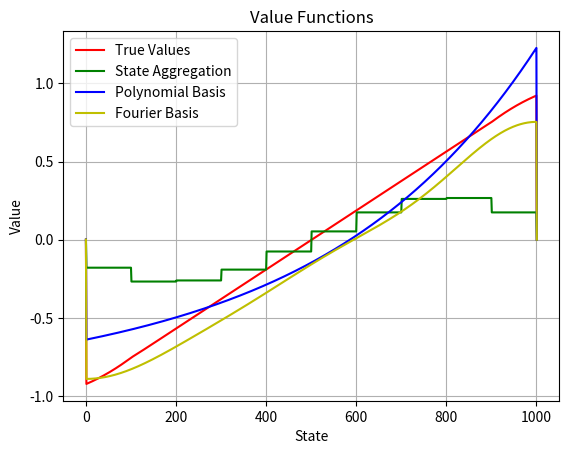

Generate this figure with matplotlib:
import numpy as np
import matplotlib.pyplot as plt
rng = np.random.default_rng()

starting_state = 500
losing_state = 0
winning_state = 1001

def main():
    v_true = dp()
    v_sa = state_aggregation(max_episodes=5000)
    v_pb = polynomial_basis(max_episodes=5000)
    v_fb = fourier_basis(max_episodes=5000)
    
    fig, ax = plt.subplots()
    ax.plot(range(len(v_true)), v_true, color='r', label='True Values')
    ax.plot(range(len(v_sa)), v_sa, color='g', label='State Aggregation')
    ax.plot(range(len(v_pb)), v_pb, color='b', label='Polynomial Basis')
    ax.plot(range(len(v_fb)), v_fb, color='y', label='Fourier Basis')

    ax.set(xlabel='State', ylabel='Value', title='Value Functions')
    ax.grid()
    plt.legend()
    plt.show()

class Episode:
    def __init__(self):
        s = starting_state
        self.state_history = [s]
        self.reward_history = [None]
        
        while not (s == losing_state or s == winning_state):
            s_prime, reward = transition(s)
            self.state_history.append(s_prime)
            self.reward_history.append(reward)
            s = s_prime
            
    def state_at(self, t):
        if 0 <= t < len(self.state_history): return self.state_history[t]
        else: return None
        
    def reward_at(self, t):
        if 0 <= t < len(self.reward_history): return self.reward_history[t]
        else: return None
    
    
def dp():
    values = np.zeros(1002)
    
    while True:
        old_values = values.copy()
        for s in range(1,1001):
            expected_value = 0
            for s_prime in range(s-100, s+100+1):
                if s_prime == s: continue
                if s_prime < losing_state: s_prime = losing_state
                elif s_prime > winning_state: s_prime = winning_state
                reward = 0
                if s_prime == winning_state: reward = 1
                elif s_prime == losing_state: reward = -1
                expected_value += 1/200*(reward+values[s_prime])
            values[s] = expected_value
        
        if np.linalg.norm(old_values-values) < 0.001:
            break
    
    return values

def state_aggregation(max_episodes=5000):
    w = np.zeros(10)
    discount = 1
    alpha = 2e-5
    
    for i in range(max_episodes):
        epi = Episode()
        g_t = 0
        old_w = w.copy()
        for t in reversed(range(len(epi.state_history)-1)):
            s_t = epi.state_at(t)
            group_index = (s_t-1)//100
            g_t = epi.reward_at(t+1) + discount*g_t
            estimate = w[group_index]
            grad = np.zeros(10)
            grad[group_index] = 1
            w = w + alpha*(g_t-estimate)*grad
            
        if i%1000 == 0: print(f'{i=} {w}')
        if np.linalg.norm(old_w-w) < 0.000001:
            break
    
    values = np.zeros(1002)
    for s in range(len(values)):
        if s == losing_state or s == winning_state:
            continue
        group_index = (s-1)//100
        values[s] = w[group_index]
        
    return values

def get_polynomial_feature(state):
    x = np.arange(6)
    x = np.power(state/1000, x)
    return x

def polynomial_basis(max_episodes=5000):
    w = np.zeros(6)
    discount = 1
    alpha = 1e-4
    
    for i in range(max_episodes):
        epi = Episode()
        g_t = 0
        old_w = w.copy()
        for t in reversed(range(len(epi.state_history)-1)):
            s_t = epi.state_at(t)
            g_t = epi.reward_at(t+1) + discount*g_t
            x = get_polynomial_feature(s_t)
            estimate = w.dot(x)
            grad = x
            w = w + alpha*(g_t-estimate)*grad
            
        if i%1000 == 0: print(f'{i=} {w}')
        if np.linalg.norm(old_w-w) < 0.000001:
            break
    
    values = np.zeros(1002)
    for s in range(len(values)):
        if s == losing_state or s == winning_state:
            continue
        x = get_polynomial_feature(s)
        values[s] = w.dot(x)
        
    return values

def get_fourier_feature(state):
    c = np.arange(6)
    x = np.cos(np.pi*c*state/1000)
    return x

def fourier_basis(max_episodes=5000):
    w = np.zeros(6)
    discount = 1
    alpha = 5e-5
    
    for i in range(max_episodes):
        epi = Episode()
        g_t = 0
        old_w = w.copy()
        for t in reversed(range(len(epi.state_history)-1)):
            s_t = epi.state_at(t)
            g_t = epi.reward_at(t+1) + discount*g_t
            x = get_fourier_feature(s_t)
            estimate = w.dot(x)
            grad = x
            w = w + alpha*(g_t-estimate)*grad
            
        if i%1000 == 0: print(f'{i=} {w}')
        if np.linalg.norm(old_w-w) < 0.000001:
            break
    
    values = np.zeros(1002)
    for s in range(len(values)):
        if s == losing_state or s == winning_state:
            continue
        x = get_fourier_feature(s)
        values[s] = w.dot(x)
        
    return values
        
def transition(state):
    magnitude = rng.integers(1,101)
    direction = 1 if rng.random(1) < 0.5 else -1
    
    next_state = state + direction*magnitude
    
    if next_state < losing_state: next_state = losing_state
    elif next_state > winning_state: next_state = winning_state
    
    reward = 0
    if next_state == winning_state: reward = 1
    elif next_state == losing_state: reward = -1
    
    return next_state, reward

if __name__ == '__main__':
    main()